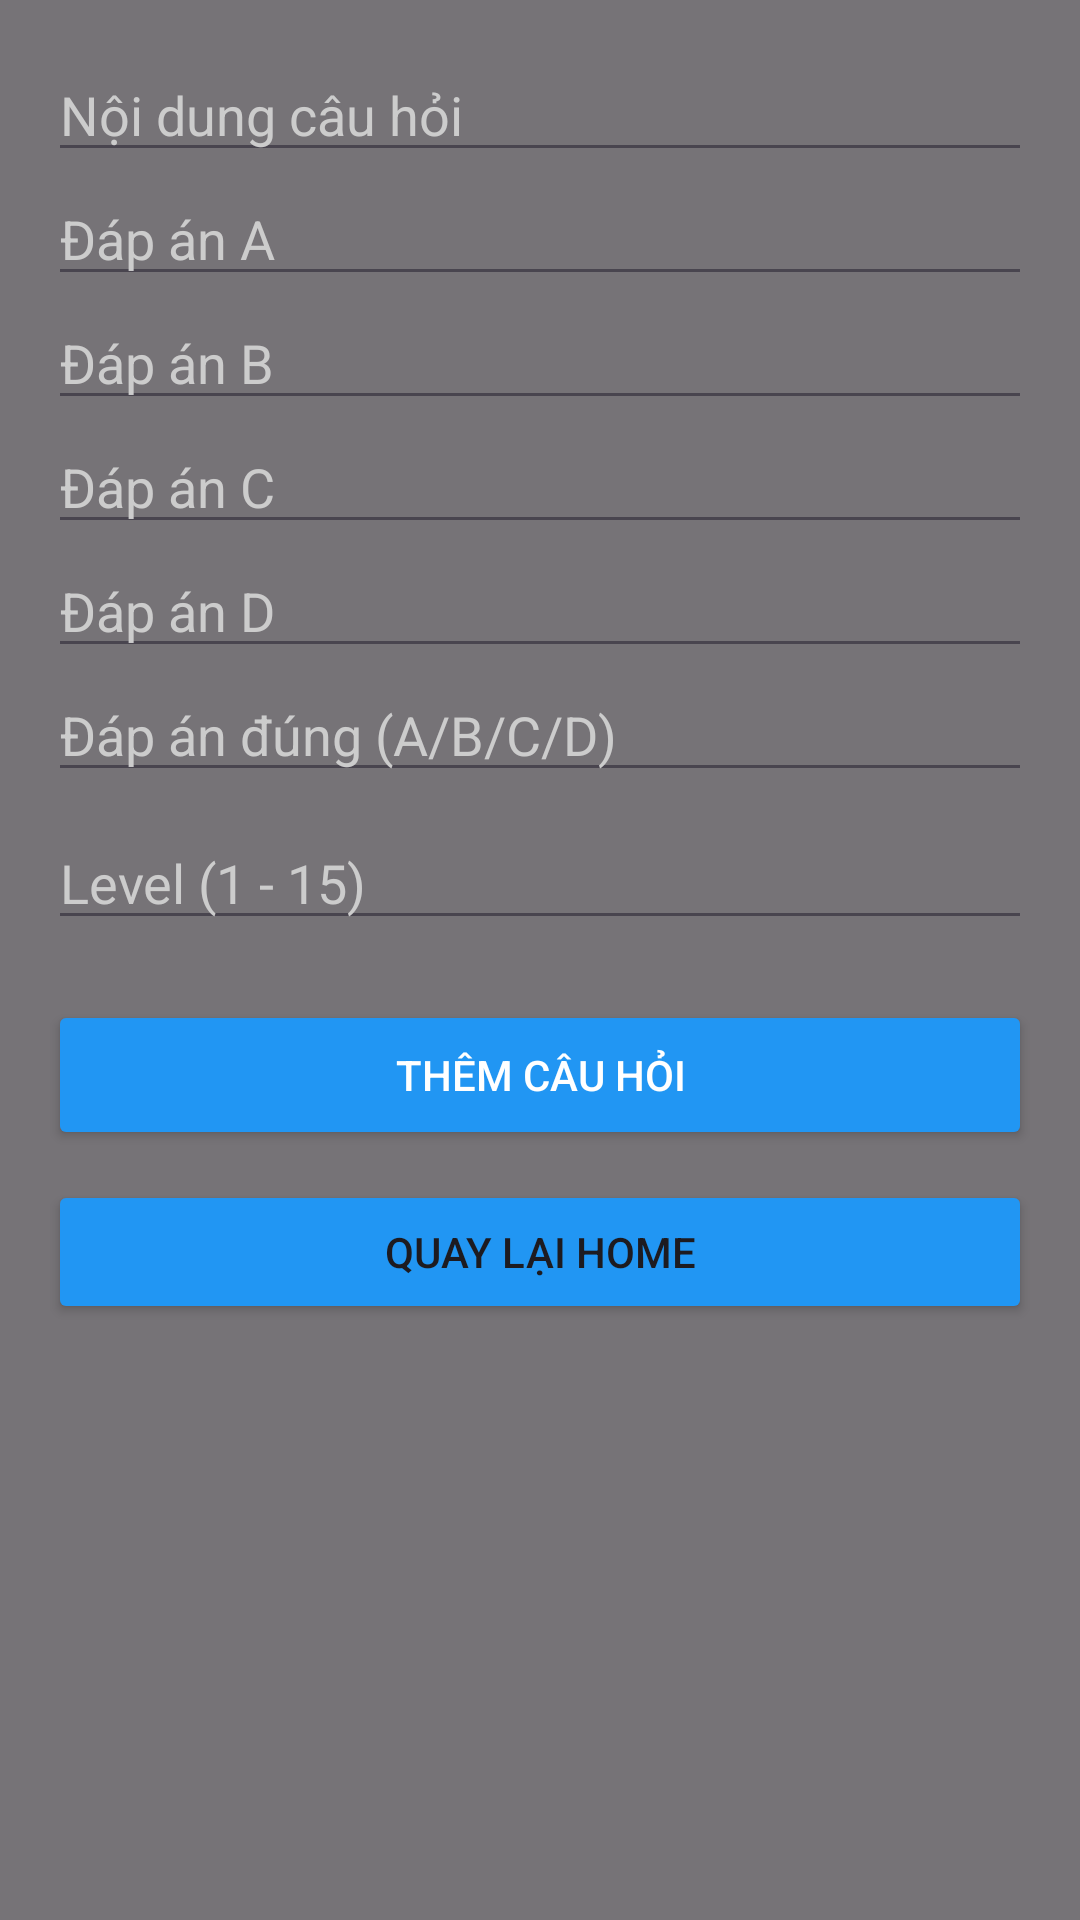

Produce the Android XML layout that renders to this screen, including the resource entries it uses.
<!-- AndroidManifest.xml: application theme Theme.BTLAPP -->
<!-- res/layout/activity_add_question_screen.xml -->
<?xml version="1.0" encoding="utf-8"?>
<FrameLayout xmlns:android="http://schemas.android.com/apk/res/android"
    android:id="@+id/main"
    android:layout_width="match_parent"
    android:layout_height="match_parent">

    <ImageView
        android:layout_width="match_parent"
        android:layout_height="match_parent"
        android:scaleType="centerCrop"
        android:src="@drawable/bg_trieuphu" />

    <View
        android:layout_width="match_parent"
        android:layout_height="match_parent"
        android:background="#88000000" />

    <ScrollView
        android:layout_width="match_parent"
        android:layout_height="match_parent"
        android:padding="16dp">

        <LinearLayout
            android:layout_width="match_parent"
            android:layout_height="wrap_content"
            android:orientation="vertical">

            <EditText
                android:id="@+id/edtContent"
                android:layout_width="match_parent"
                android:layout_height="wrap_content"
                android:hint="Nội dung câu hỏi"
                android:textColor="#FFFFFF"
                android:textColorHint="#CCCCCC" />

            <EditText
                android:id="@+id/edtA"
                android:layout_width="match_parent"
                android:layout_height="wrap_content"
                android:hint="Đáp án A"
                android:textColor="#FFFFFF"
                android:textColorHint="#CCCCCC" />

            <EditText
                android:id="@+id/edtB"
                android:layout_width="match_parent"
                android:layout_height="wrap_content"
                android:hint="Đáp án B"
                android:textColor="#FFFFFF"
                android:textColorHint="#CCCCCC" />

            <EditText
                android:id="@+id/edtC"
                android:layout_width="match_parent"
                android:layout_height="wrap_content"
                android:hint="Đáp án C"
                android:textColor="#FFFFFF"
                android:textColorHint="#CCCCCC" />

            <EditText
                android:id="@+id/edtD"
                android:layout_width="match_parent"
                android:layout_height="wrap_content"
                android:hint="Đáp án D"
                android:textColor="#FFFFFF"
                android:textColorHint="#CCCCCC" />

            <EditText
                android:id="@+id/edtCorrect"
                android:layout_width="match_parent"
                android:layout_height="wrap_content"
                android:hint="Đáp án đúng (A/B/C/D)"
                android:textColor="#FFFFFF"
                android:textColorHint="#CCCCCC" />

            <EditText
                android:id="@+id/edtLevel"
                android:layout_width="match_parent"
                android:layout_height="wrap_content"
                android:layout_marginTop="8dp"
                android:hint="Level (1 - 15)"
                android:inputType="number"
                android:textColor="#FFFFFF"
                android:textColorHint="#CCCCCC" />

            <Button
                android:id="@+id/btnSaveQuestion"
                android:layout_width="match_parent"
                android:layout_height="50dp"
                android:layout_marginTop="20dp"
                android:backgroundTint="#2196F3"
                android:text="Thêm câu hỏi"
                android:textColor="#FFFFFF" />

            <Button
                android:id="@+id/btnBackHome"
                android:layout_width="match_parent"
                android:layout_height="wrap_content"
                android:layout_marginTop="10dp"
                android:backgroundTint="#2196F3"
                android:text="Quay lại home" />
        </LinearLayout>

    </ScrollView>

</FrameLayout>
<!-- resources referenced by this layout -->
<resources>
  <style name="Theme.BTLAPP" parent="Base.Theme.BTLAPP" />
  <style name="Base.Theme.BTLAPP" parent="Theme.Material3.DayNight.NoActionBar">
          
          
      </style>
</resources>
